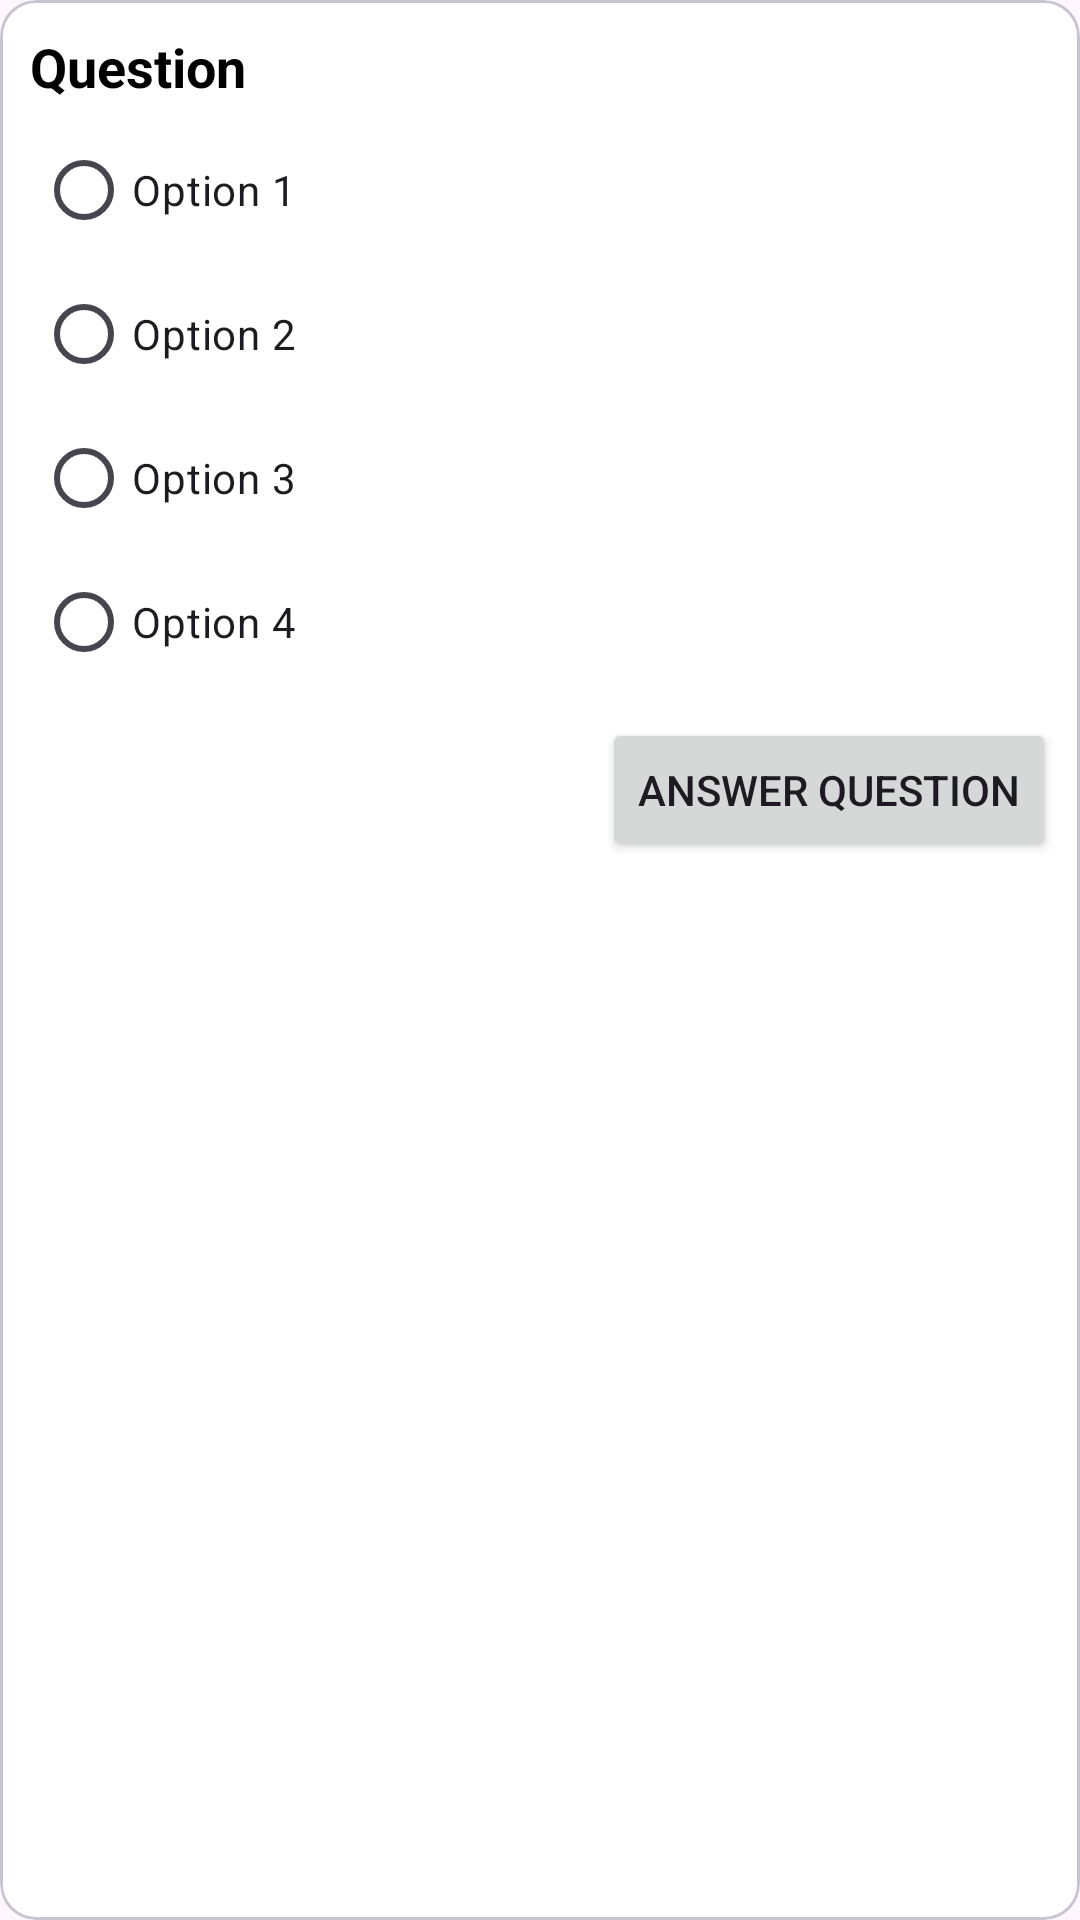

The Android layout XML behind this screen, and the referenced resources:
<!-- AndroidManifest.xml: application theme Theme.KiddoByte -->
<!-- res/layout/quiz_card.xml -->
<?xml version="1.0" encoding="utf-8"?>
<com.google.android.material.card.MaterialCardView xmlns:android="http://schemas.android.com/apk/res/android"
    android:layout_width="match_parent"
    android:layout_height="wrap_content"
    xmlns:app="http://schemas.android.com/apk/res-auto"
    android:paddingHorizontal="5dp"
    app:cardBackgroundColor="@color/white"
    android:layout_margin="5dp"
    android:paddingVertical="10dp">
    <LinearLayout
        android:layout_width="match_parent"
        android:orientation="vertical"
        android:layout_height="wrap_content">
        <TextView
            android:layout_width="wrap_content"
            android:id="@+id/quiz_title"
            android:layout_height="wrap_content"
            android:layout_marginTop="10dp"
            android:layout_marginBottom="5dp"
            android:layout_marginHorizontal="10dp"
            android:text="Question"
            android:textSize="18sp"
            android:textColor="@color/black"
            android:textStyle="bold"/>
        <LinearLayout
            android:layout_width="match_parent"
            android:orientation="vertical"
            android:id="@+id/quiz_view"
            android:layout_height="wrap_content">
            <com.google.android.material.textfield.TextInputLayout
                android:id="@+id/input_new_answer_layout"
                android:visibility="gone"
                android:layout_width="match_parent"
                android:layout_height="wrap_content"
                android:layout_marginHorizontal="10dp"
                app:boxBackgroundColor="@color/white"
                app:boxBackgroundMode="outline"
                app:boxCornerRadiusBottomEnd="20dp"
                app:boxCornerRadiusBottomStart="20dp"
                app:boxCornerRadiusTopEnd="20dp"
                app:boxCornerRadiusTopStart="20dp"
                app:boxStrokeColor="@color/purple"
                app:endIconMode="clear_text"
                app:endIconTint="@color/purple"
                app:errorEnabled="true"
                app:hintTextColor="@color/purple"
                app:placeholderText="Answer">

            <com.google.android.material.textfield.TextInputEditText
                android:id="@+id/input_new_answer"
                android:layout_width="match_parent"
                android:layout_height="wrap_content"
                android:hint="Enter answer"
                android:inputType="textCapSentences" />

            </com.google.android.material.textfield.TextInputLayout>
            <RadioGroup
                android:id="@+id/radio_group"
                android:layout_width="match_parent"
                android:layout_marginHorizontal="12dp"
                android:layout_height="wrap_content"
                android:orientation="vertical">
            <RadioButton android:id="@+id/option1"
                android:layout_width="wrap_content"
                android:layout_height="wrap_content"
                android:text="Option 1"/>
            <RadioButton android:id="@+id/option2"
                android:layout_width="wrap_content"
                android:layout_height="wrap_content"
                android:text="Option 2"/>
            <RadioButton android:id="@+id/option3"
                android:layout_width="wrap_content"
                android:layout_height="wrap_content"
                android:text="Option 3"/>
            <RadioButton android:id="@+id/option4"
                android:layout_width="wrap_content"
                android:layout_height="wrap_content"
                android:text="Option 4"/>
            </RadioGroup>
            <Button
                android:layout_width="wrap_content"
                android:layout_height="wrap_content"
                android:layout_gravity="end"
                android:text="Answer Question"
                android:layout_margin="8dp"
                android:id="@+id/answer_question_button"
                />
        </LinearLayout>

        <LinearLayout
            android:layout_width="match_parent"
            android:layout_height="wrap_content"
            android:layout_margin="10dp"
            android:id="@+id/result_view"
            android:visibility="gone"
            android:orientation="horizontal">
            <LinearLayout
                android:layout_weight="1"
                android:layout_width="wrap_content"
                android:orientation="vertical"
                android:layout_height="wrap_content">
                <TextView
                    android:layout_width="wrap_content"
                    android:id="@+id/selected_answer"
                    android:layout_height="wrap_content"
                    android:text="Selected Answer: Sir"/>
                <TextView
                    android:layout_width="wrap_content"
                    android:layout_weight="1"
                    android:id="@+id/correct_answer"
                    android:layout_height="wrap_content"
                    android:text="Correct Answer: Sir"/>
            </LinearLayout>


            <ImageView
                android:layout_width="wrap_content"
                android:layout_height="wrap_content"
                android:layout_gravity="end"
                android:layout_weight="1"
                android:id="@+id/is_correct"
                android:contentDescription="Correct Icon"
                android:src="@drawable/correct" />
        </LinearLayout>
    </LinearLayout>
</com.google.android.material.card.MaterialCardView>
<!-- resources referenced by this layout -->
<resources>
  <color name="black">#FF000000</color>
  <color name="purple">#FFA020F0</color>
  <color name="white">#FFFFFFFF</color>
  <!-- drawable correct (drawable) -->
  <vector xmlns:android="http://schemas.android.com/apk/res/android" android:height="24dp" android:tint="@color/green" android:viewportHeight="24" android:viewportWidth="24" android:width="24dp">
        
      <path android:fillColor="@color/green" android:pathData="M12,2C6.48,2 2,6.48 2,12s4.48,10 10,10 10,-4.48 10,-10S17.52,2 12,2zM10,17l-5,-5 1.41,-1.41L10,14.17l7.59,-7.59L19,8l-9,9z"/>
      
  </vector>
  <style name="Theme.KiddoByte" parent="Base.Theme.KiddoByte" />
  <color name="green">#4CAF50</color>
  <style name="Base.Theme.KiddoByte" parent="Theme.Material3.Light.NoActionBar">
          
          
          <item name="android:statusBarColor">@color/purple</item>
      </style>
</resources>
